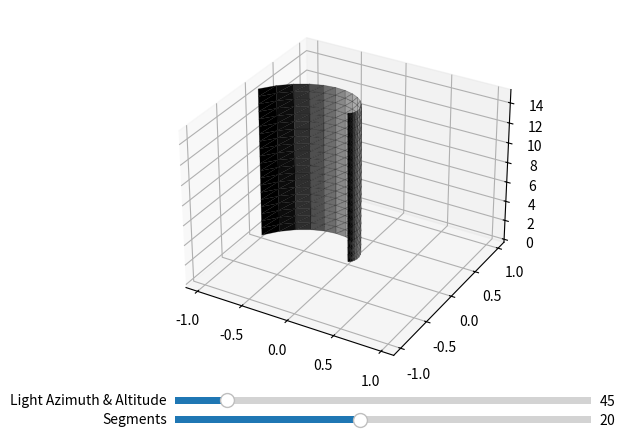

Generate this figure with matplotlib:
import matplotlib.pyplot as plt
import numpy as np
from matplotlib.widgets import Slider
from mpl_toolkits.mplot3d.art3d import Poly3DCollection
from matplotlib.colors import LightSource

# Функция для генерации сектора параболы
def get_parabola_section(a, theta_range, segments, height):
    # Расчет углов для сектора
    theta = np.linspace(0, theta_range, segments)
    # Расчет радиусов для каждого угла по параболе
    r = a * theta**2
    # Создание вершин параболы в 3D пространстве
    return [[r[i] * np.cos(theta[i]), r[i] * np.sin(theta[i]), height] for i in range(segments)]

# Функция для генерации вершин цилиндра с параболическим основанием
def generate_cylinder_vertices(h, a, theta_range, n_segments):
    vertices = []
    # Генерация слоев цилиндра
    for i in range(n_segments + 1):
        z = h * i / n_segments
        vertices += get_parabola_section(a, theta_range, n_segments, z)
    return np.array(vertices)

# Функция для генерации граней цилиндра
def generate_cylinder_faces(n_segments, base_segments):
    faces = []
    # Генерация граней для боковых сторон цилиндра
    for i in range(n_segments):
        for j in range(base_segments - 1):
            current = i * base_segments + j
            next = current + base_segments
            faces += [
                [current, current + 1, next],
                [current + 1, next + 1, next]
            ]
    return faces

# Функция для отрисовки цилиндра с освещением
def draw_cylinder(vertices, faces, ax, light_azimuth, light_altitude):
    ax.clear()
    ls = LightSource(azdeg=light_azimuth, altdeg=light_altitude)
    shaded = np.zeros((len(faces), 3))
    for i, face in enumerate(faces):
        # Расчет нормалей для каждой грани для правильного освещения
        normals = np.cross(vertices[face[1]] - vertices[face[0]],
                           vertices[face[2]] - vertices[face[0]])
        normals /= np.linalg.norm(normals)
        shaded[i] = ls.shade_normals(normals)
    collection = Poly3DCollection(vertices[faces], facecolors=shaded, linewidths=0.5, edgecolors=(0, 0, 0, 0.3))
    ax.add_collection3d(collection)
    
    # Автоматическое масштабирование осей
    max_radius = np.max(np.linalg.norm(vertices[:, :2], axis=1))
    ax.auto_scale_xyz([-max_radius, max_radius], [-max_radius, max_radius], [0, h])
    plt.draw()

# Функция для обновления визуализации цилиндра на основе слайдеров
def update(val):
    global n_segments, light_azimuth, light_altitude, h, a, theta_range
    # Чтение значений с слайдеров
    n_segments = int(slider_segments.val)
    light_azimuth = slider_light.val
    light_altitude = 90 - abs(slider_light.val - 180)
    # Генерация вершин и граней для новой конфигурации
    vertices = generate_cylinder_vertices(h, a, theta_range, n_segments)
    faces = generate_cylinder_faces(n_segments, n_segments)
    # Отрисовка цилиндра с новыми параметрами
    draw_cylinder(vertices, faces, ax, light_azimuth, light_altitude)

# Параметры цилиндра
h, a, theta_range = 15, 0.1, np.pi  # Высота, параметр a для параболы и угловой диапазон для сектора параболы

# Параметры источника света
light_azimuth = 45
light_altitude = 30

# Настройка отображения
fig = plt.figure()
ax = fig.add_subplot(111, projection='3d')

# Начальное количество сегментов
n_segments = 20

# Слайдер для количества сегментов
ax_slider_segments = plt.axes([0.25, 0.01, 0.65, 0.03], facecolor='lightgoldenrodyellow')
slider_segments = Slider(ax_slider_segments, 'Segments', 4, 40, valinit=n_segments, valstep=1)
slider_segments.on_changed(update)

# Слайдер для угла освещения
ax_slider_light = plt.axes([0.25, 0.05, 0.65, 0.03], facecolor='lightgoldenrodyellow')
slider_light = Slider(ax_slider_light, 'Light Azimuth & Altitude', 0, 360, valinit=light_azimuth, valstep=1)
slider_light.on_changed(update)

# Первоначальная отрисовка
update(0)

plt.show()
